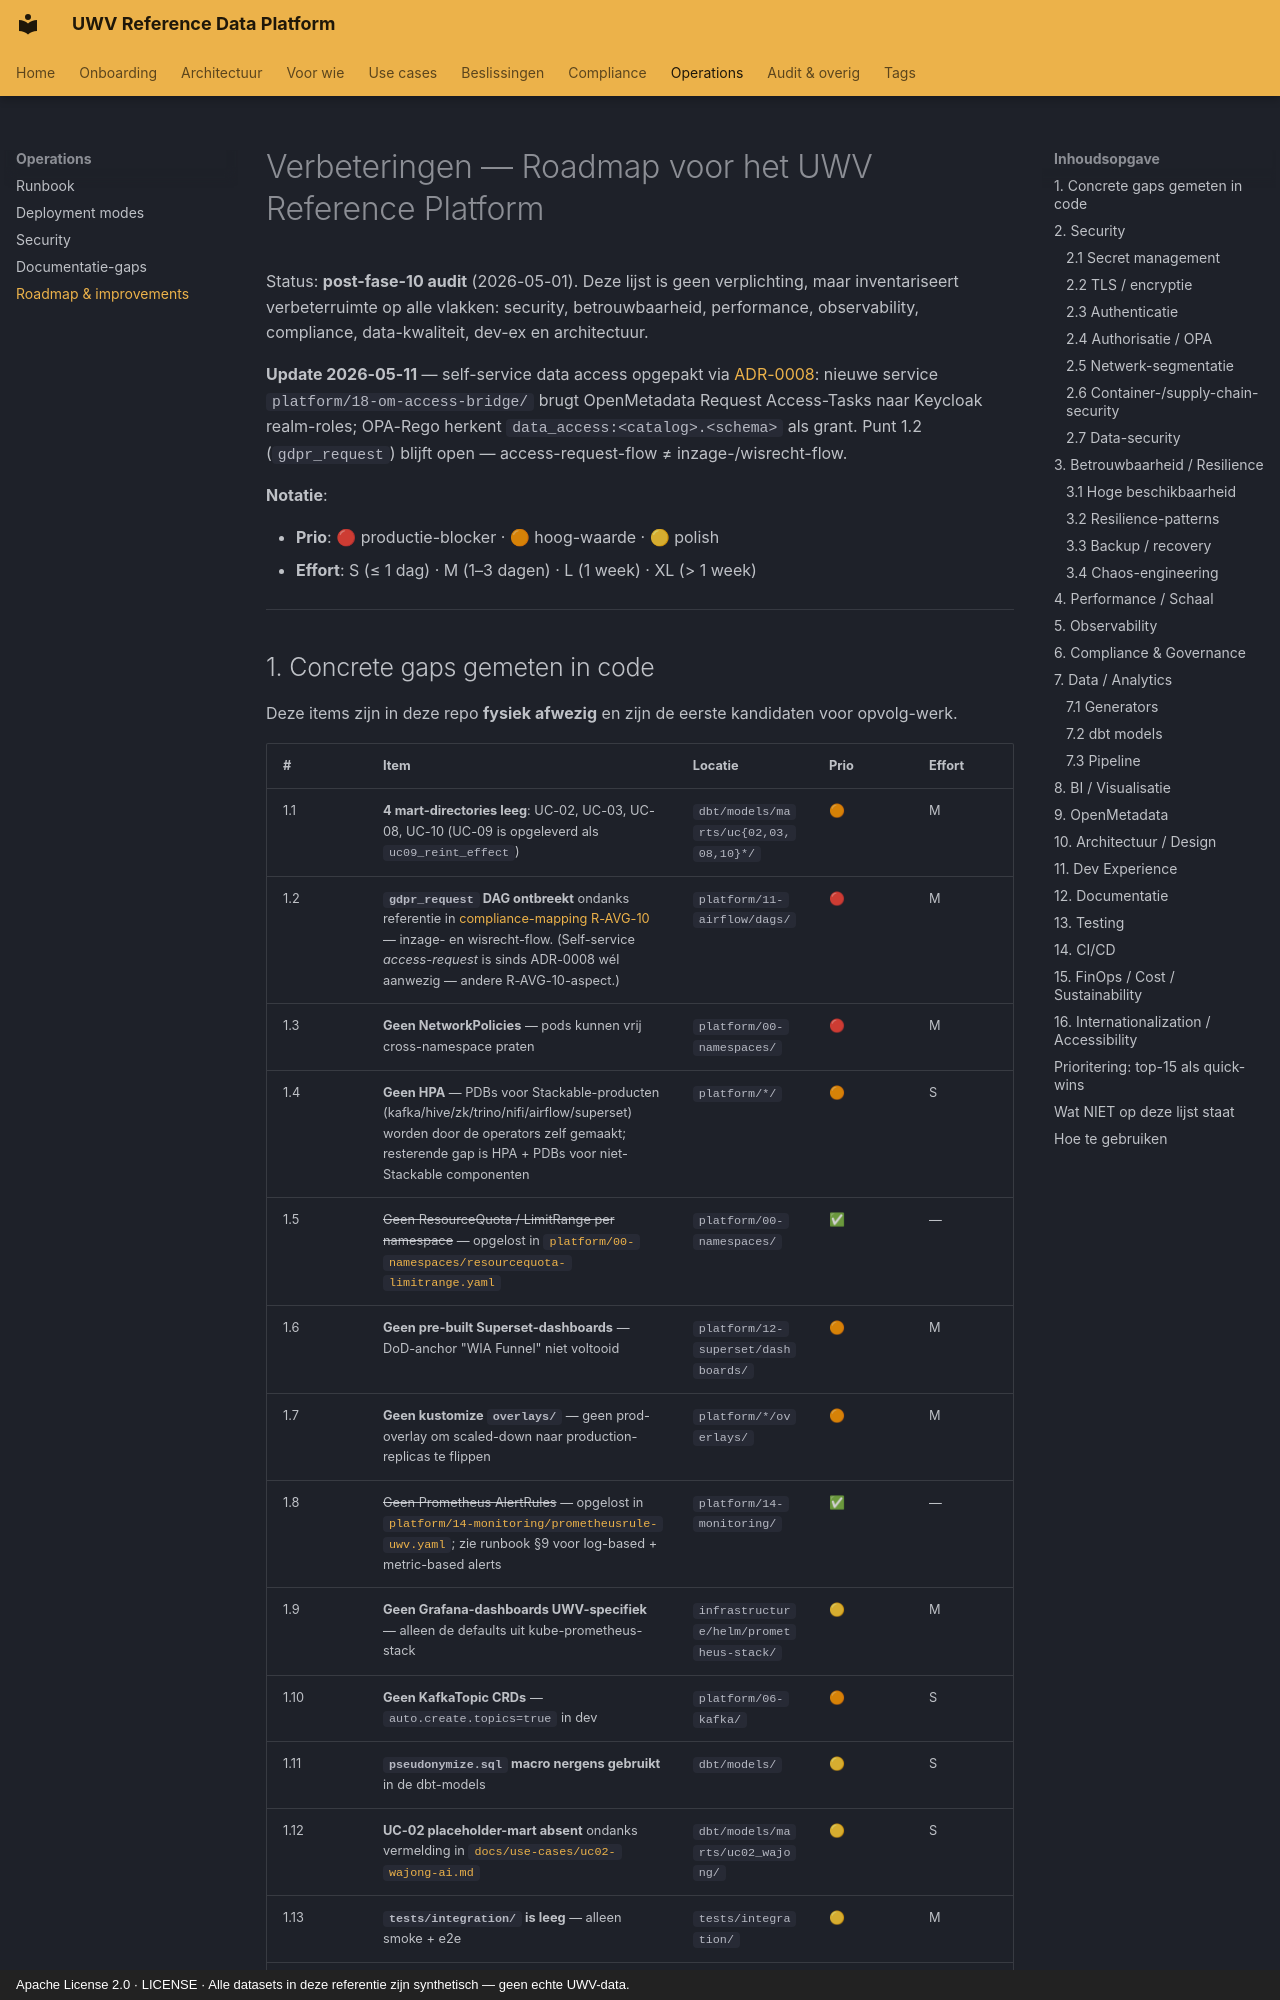

repository: fresh-minds/FreshStackableDataPlatform · page: improvements/index.html · generator: mkdocs · copyright: Apache License 2.0 · LICENSE · Alle datasets in deze referentie zijn synthetisch — geen echte UWV-data.

# Verbeteringen — Roadmap voor het UWV Reference Platform

Status: **post-fase-10 audit** (2026-05-01). Deze lijst is geen verplichting,
maar inventariseert verbeterruimte op alle vlakken: security, betrouwbaarheid,
performance, observability, compliance, data-kwaliteit, dev-ex en
architectuur.

**Update 2026-05-11** — self-service data access opgepakt via
[ADR-0008](adr/0008-self-service-data-access.md): nieuwe service
`platform/18-om-access-bridge/` brugt OpenMetadata Request Access-Tasks naar
Keycloak realm-roles; OPA-Rego herkent `data_access:<catalog>.<schema>`
als grant. Punt 1.2 (`gdpr_request`) blijft open — access-request-flow ≠
inzage-/wisrecht-flow.

**Notatie**:

- **Prio**: 🔴 productie-blocker · 🟠 hoog-waarde · 🟡 polish
- **Effort**: S (≤ 1 dag) · M (1–3 dagen) · L (1 week) · XL (> 1 week)

---
